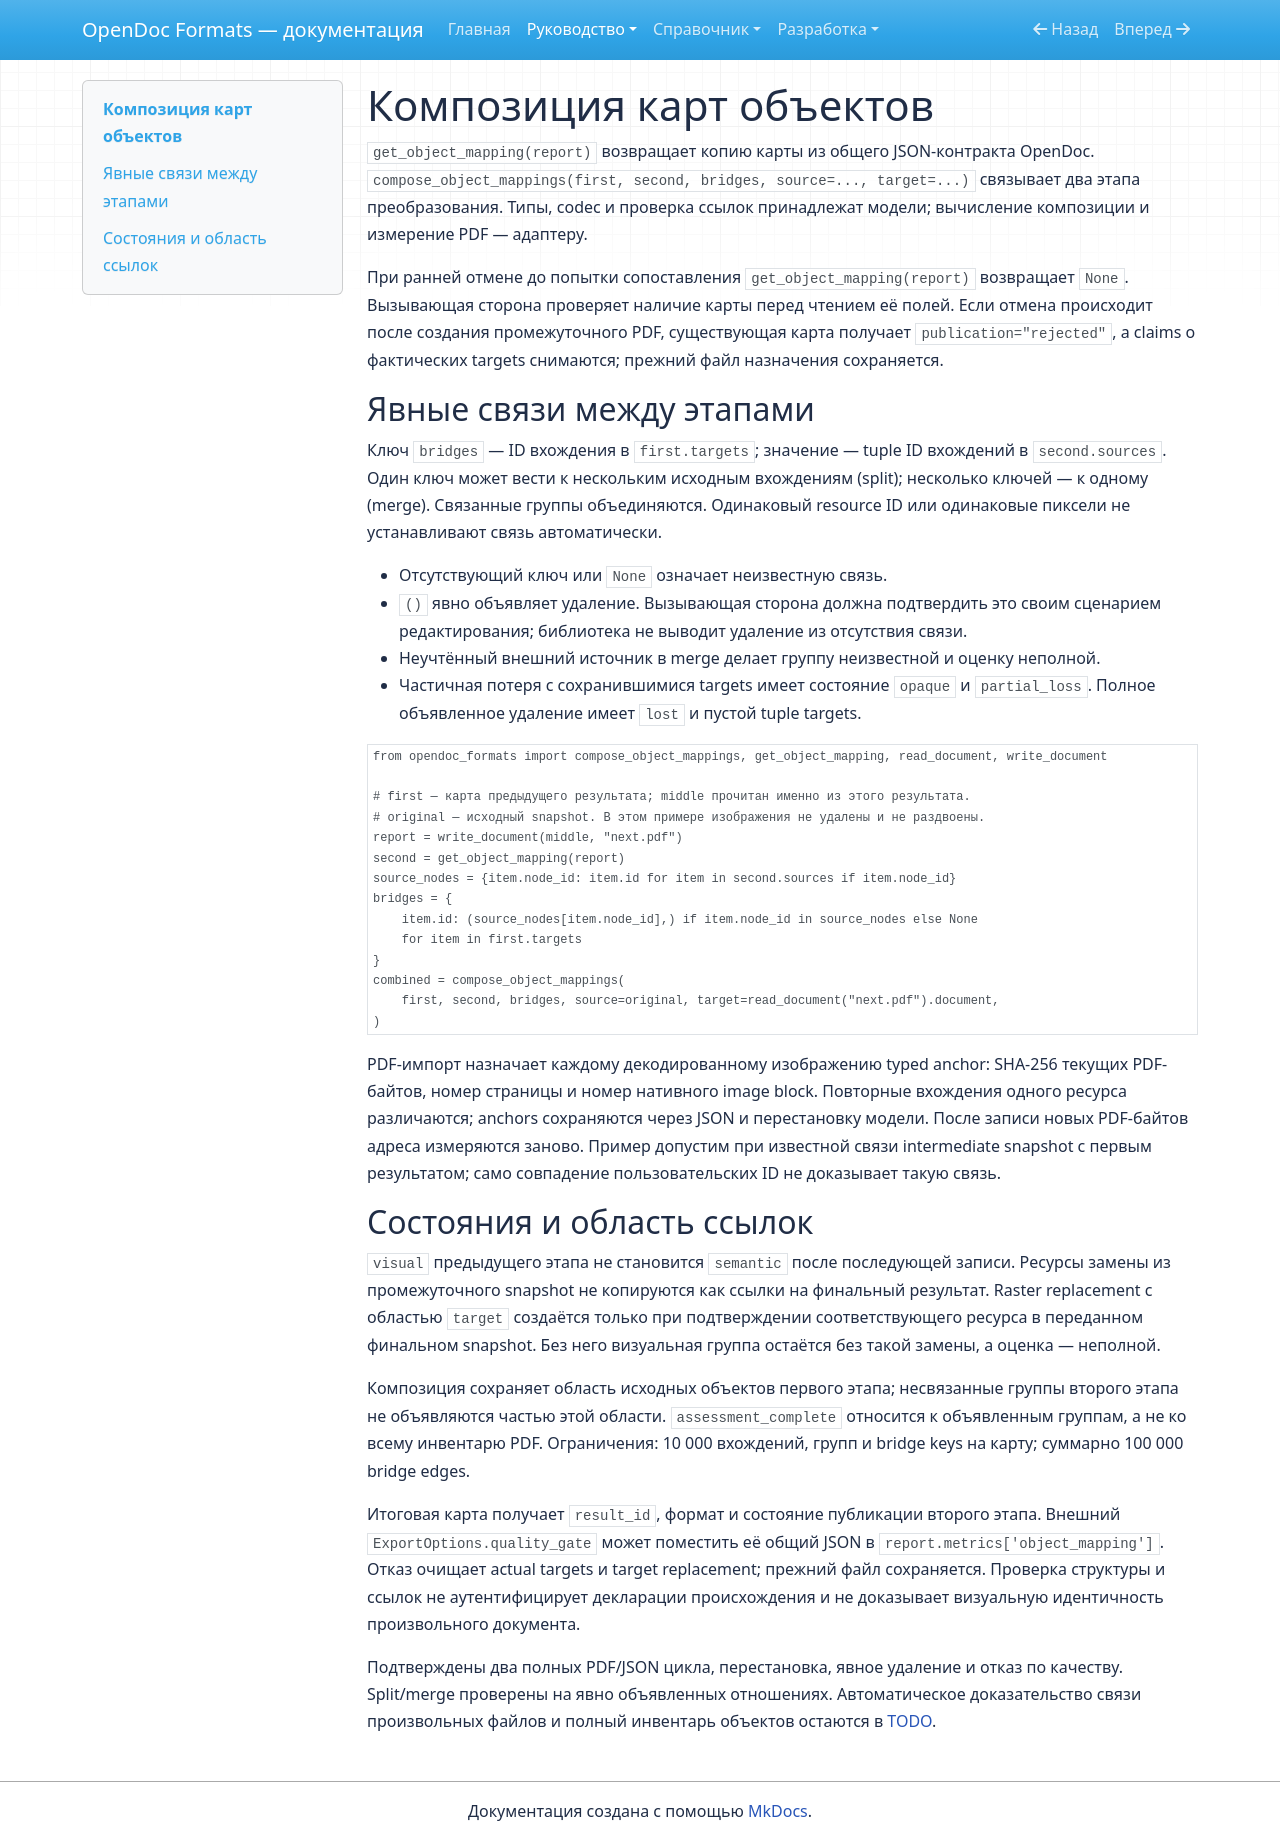

repository: SergeiLitvinov/opendoc-formats · page: guide/object-mapping/index.html · generator: mkdocs

# Композиция карт объектов

`get_object_mapping(report)` возвращает копию карты из общего JSON-контракта
OpenDoc. `compose_object_mappings(first, second, bridges, source=..., target=...)`
связывает два этапа преобразования. Типы, codec и проверка ссылок принадлежат
модели; вычисление композиции и измерение PDF — адаптеру.

При ранней отмене до попытки сопоставления `get_object_mapping(report)` возвращает
`None`. Вызывающая сторона проверяет наличие карты перед чтением её полей.
Если отмена происходит после создания промежуточного PDF, существующая карта
получает `publication="rejected"`, а claims о фактических targets снимаются;
прежний файл назначения сохраняется.

## Явные связи между этапами

Ключ `bridges` — ID вхождения в `first.targets`; значение — tuple ID вхождений
в `second.sources`. Один ключ может вести к нескольким исходным вхождениям
(split); несколько ключей — к одному (merge). Связанные группы объединяются.
Одинаковый resource ID или одинаковые пиксели не устанавливают связь автоматически.

- Отсутствующий ключ или `None` означает неизвестную связь.
- `()` явно объявляет удаление. Вызывающая сторона должна подтвердить это
  своим сценарием редактирования; библиотека не выводит удаление из отсутствия связи.
- Неучтённый внешний источник в merge делает группу неизвестной и оценку неполной.
- Частичная потеря с сохранившимися targets имеет состояние `opaque` и `partial_loss`.
  Полное объявленное удаление имеет `lost` и пустой tuple targets.

```python
from opendoc_formats import compose_object_mappings, get_object_mapping, read_document, write_document

# first — карта предыдущего результата; middle прочитан именно из этого результата.
# original — исходный snapshot. В этом примере изображения не удалены и не раздвоены.
report = write_document(middle, "next.pdf")
second = get_object_mapping(report)
source_nodes = {item.node_id: item.id for item in second.sources if item.node_id}
bridges = {
    item.id: (source_nodes[item.node_id],) if item.node_id in source_nodes else None
    for item in first.targets
}
combined = compose_object_mappings(
    first, second, bridges, source=original, target=read_document("next.pdf").document,
)
```

PDF-импорт назначает каждому декодированному изображению typed anchor:
SHA-256 текущих PDF-байтов, номер страницы и номер нативного image block.
Повторные вхождения одного ресурса различаются; anchors сохраняются через JSON
и перестановку модели. После записи новых PDF-байтов адреса измеряются заново.
Пример допустим при известной связи intermediate snapshot с первым результатом;
само совпадение пользовательских ID не доказывает такую связь.

## Состояния и область ссылок

`visual` предыдущего этапа не становится `semantic` после последующей записи.
Ресурсы замены из промежуточного snapshot не копируются как ссылки на финальный
результат. Raster replacement с областью `target` создаётся только при подтверждении
соответствующего ресурса в переданном финальном snapshot. Без него визуальная
группа остаётся без такой замены, а оценка — неполной.

Композиция сохраняет область исходных объектов первого этапа; несвязанные группы
второго этапа не объявляются частью этой области. `assessment_complete` относится
к объявленным группам, а не ко всему инвентарю PDF. Ограничения: 10 000 вхождений,
групп и bridge keys на карту; суммарно 100 000 bridge edges.

Итоговая карта получает `result_id`, формат и состояние публикации второго этапа.
Внешний `ExportOptions.quality_gate` может поместить её общий JSON в
`report.metrics['object_mapping']`. Отказ очищает actual targets и target replacement;
прежний файл сохраняется. Проверка структуры и ссылок не аутентифицирует декларации
происхождения и не доказывает визуальную идентичность произвольного документа.

Подтверждены два полных PDF/JSON цикла, перестановка, явное удаление и отказ
по качеству. Split/merge проверены на явно объявленных отношениях.
Автоматическое доказательство связи произвольных файлов и полный инвентарь
объектов остаются в [TODO](../development/todo.md).
